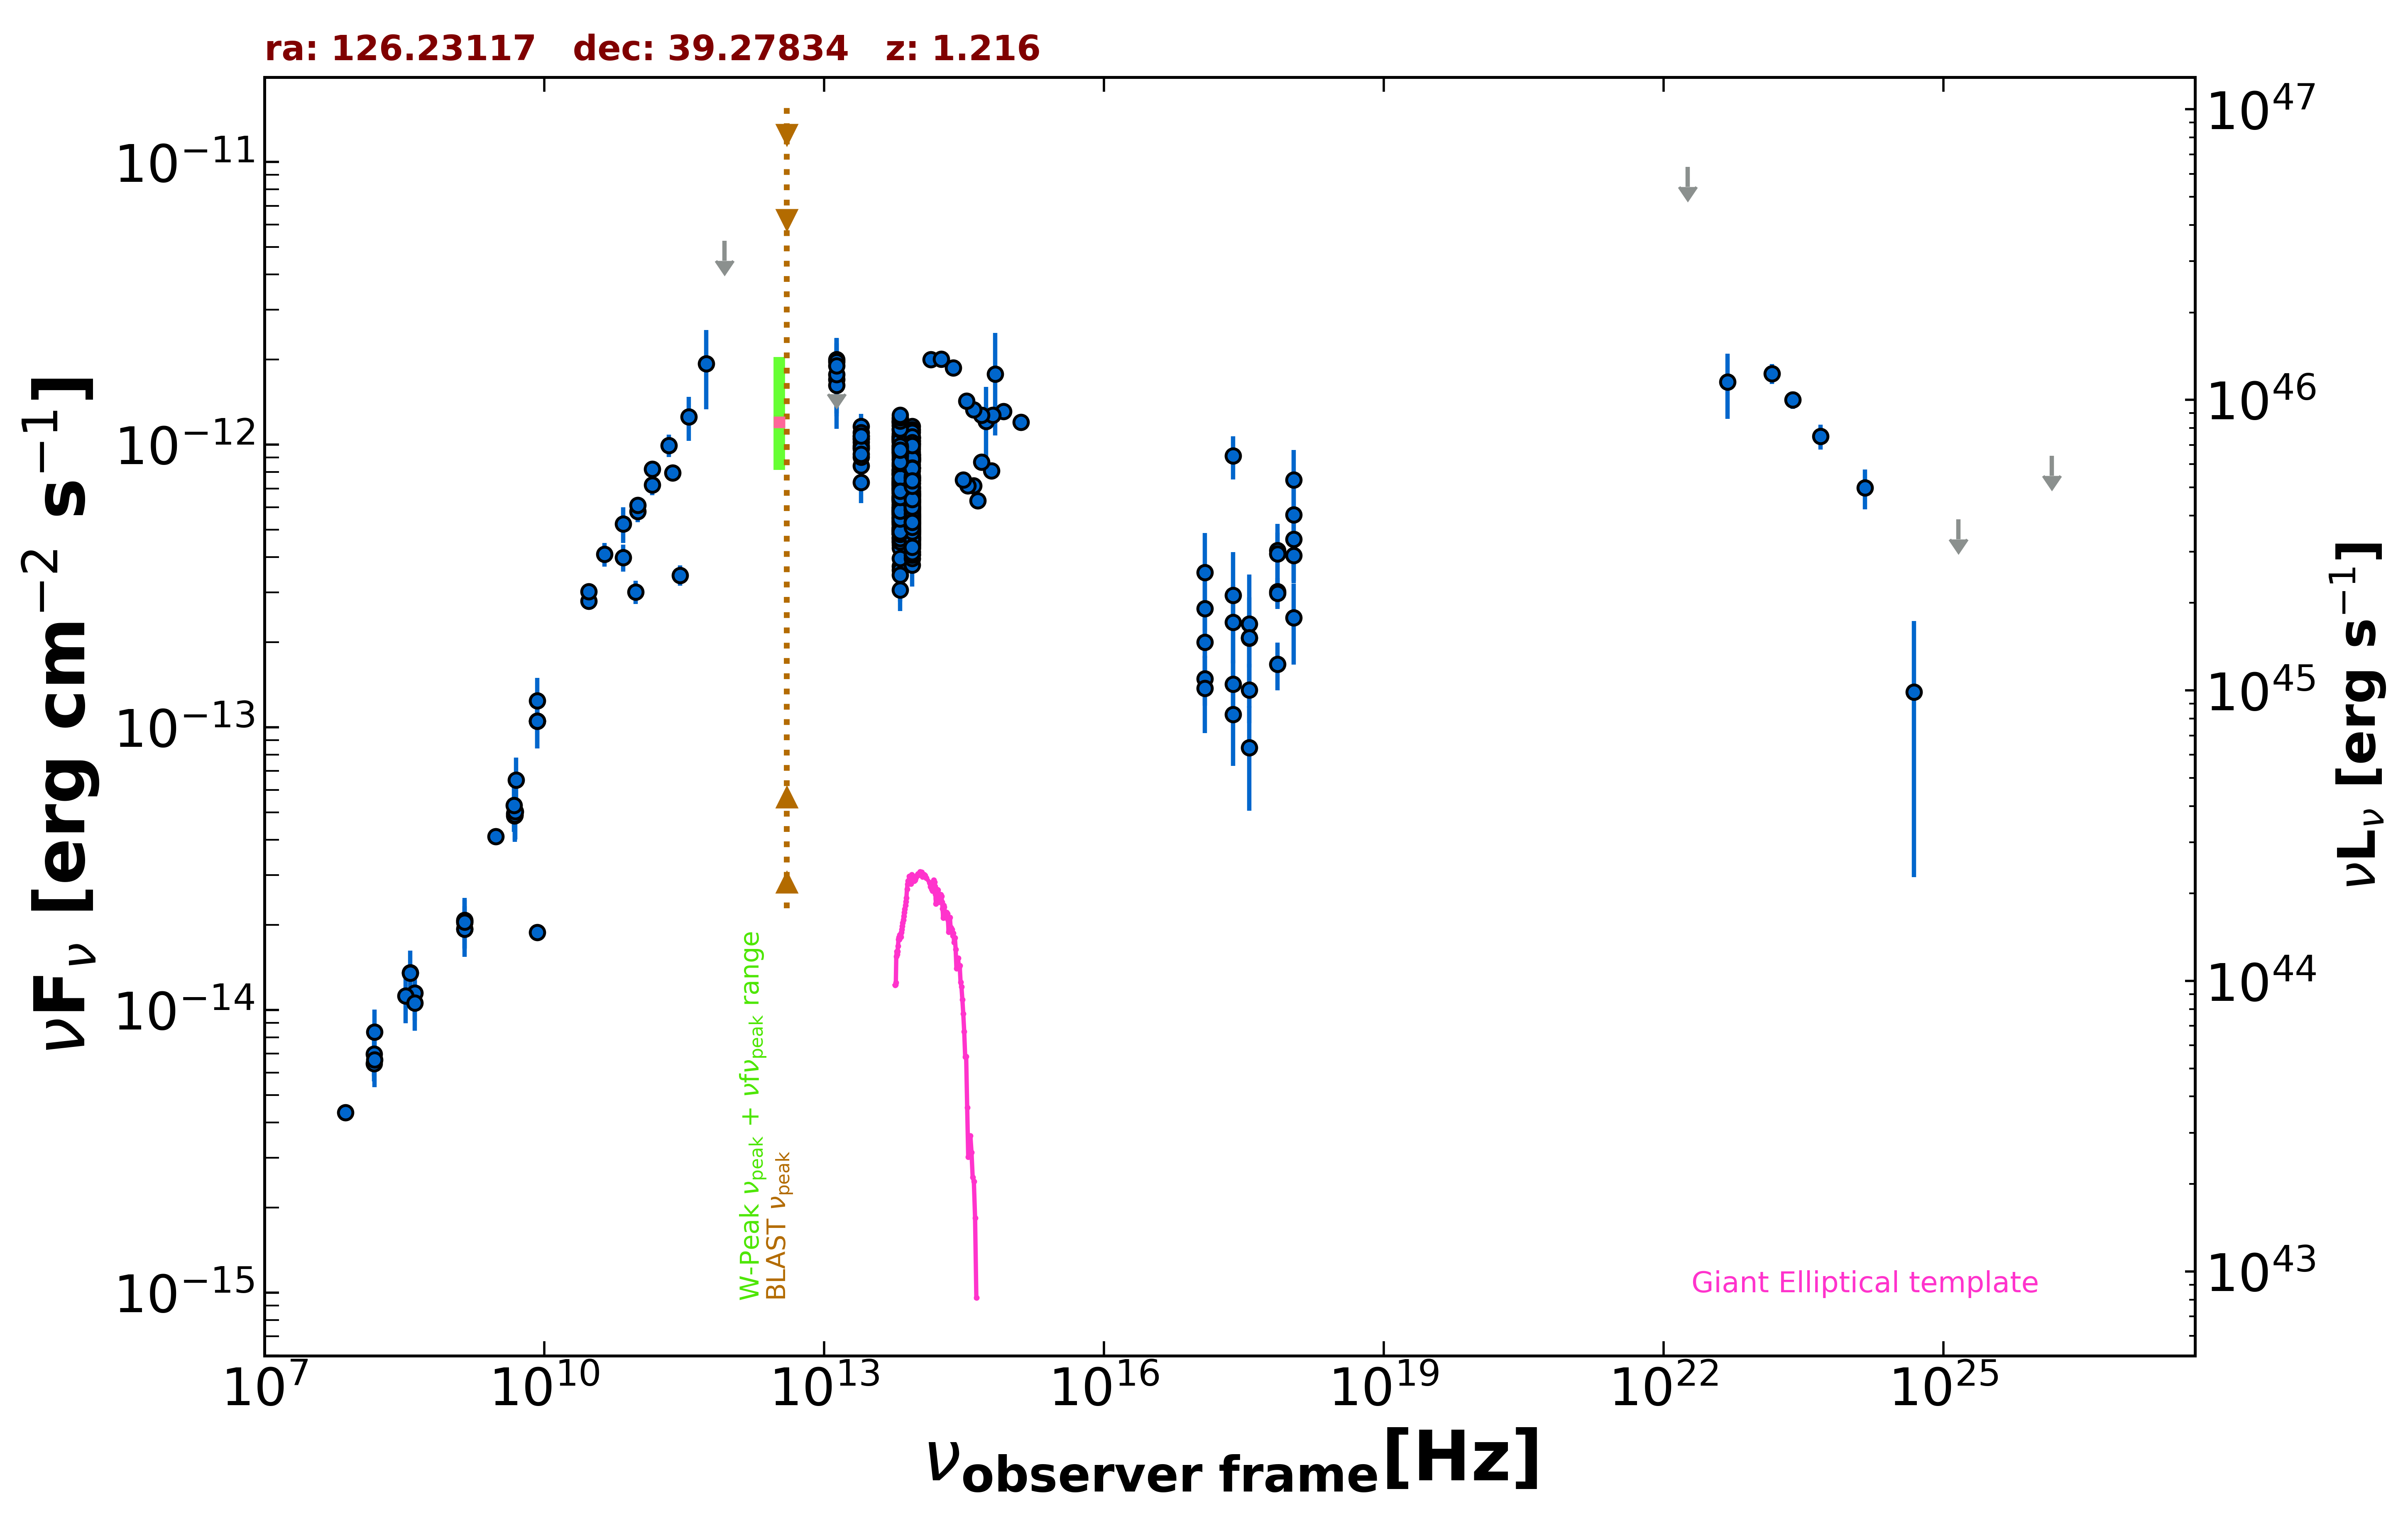

Data behind this chart, as committed beside it:
freq., flux, err_flux, MJD_start, MJD_end, flag, catalog, reference
1.400e+09, 2.039e-14, 5.000e-18, 55000, 55000, , FIRST, White et al. 1997  ApJ  475 479
1.400e+09, 2.073e-14, 6.200e-16, 55000, 55000, , NVSS, Condon et al. 1998  AJ  115  1693
3.000e+09, 4.103e-14, 1.000e-16, 55000, 55000, , VLASSQL, Gordon et al. 2021  ApJS  255  30
2.418e+17, 9.116e-13, 1.584e-13, 55000, 55000, , RASS, Boller et al. 2016  A&A  103  1
2.418e+17, 1.421e-13, 3.080e-14, 56377, 57274, , 1OUSX, Giommi et al. in preparation
1.209e+17, 1.486e-13, 2.960e-14, 56377, 57274, , 1OUSX, Giommi et al. in preparation
3.627e+17, 1.355e-13, 3.195e-14, 56377, 57274, , 1OUSX, Giommi et al. in preparation
7.253e+17, 3.018e-13, 3.530e-14, 56377, 57274, , 1OUSX, Giommi et al. in preparation
1.088e+18, 4.054e-13, 7.610e-14, 56377, 57274, , 1OUSX, Giommi et al. in preparation
7.253e+17, 2.976e-13, 3.540e-14, 55000, 55000, , 2SXPS, Evans et al. 2020  ApJS  247  54
1.209e+17, 2.001e-13, 4.295e-14, 55000, 55000, , 2SXPS, Evans et al. 2020  ApJS  247  54
3.627e+17, 2.068e-13, 4.400e-14, 55000, 55000, , 2SXPS, Evans et al. 2020  ApJS  247  54
1.088e+18, 4.628e-13, 8.935e-14, 55000, 55000, , 2SXPS, Evans et al. 2020  ApJS  247  54
1.500e+08, 6.461e-15, 6.465e-16, 55000, 55000, , TGSS150, Intema et al. 2017  A&A  598  A781
7.400e+07, 4.329e-15, 5.200e-17, 55000, 55000, , VLSSR, Lane et al. 2014  MNRAS  440 327
8.400e+09, 1.051e-13, 0.000e+00, 55000, 55000, , CRATES, Healey et al. 2007  ApJS  171  61
8.400e+09, 1.879e-14, 0.000e+00, 55000, 55000, , CRATES, Healey et al. 2007  ApJS  171  61
4.800e+09, 4.949e-14, 4.415e-15, 55000, 55000, , GB6, Gregory et al. 1996  ApJS  103  427
4.800e+09, 4.858e-14, 5.955e-15, 55000, 55000, , GB87, Gregory et al. 1992  VizieR  VIII/14/j20…
4.850e+09, 4.874e-14, 0.000e+00, 55000, 55000, , NORTH20, White and Becker  1992  ApJS  79  331
1.400e+09, 1.933e-14, 0.000e+00, 55000, 55000, , NORTH20, White and Becker  1992  ApJS  79  331
3.650e+08, 1.353e-14, 0.000e+00, 55000, 55000, , NORTH20, White and Becker  1992  ApJS  79  331
2.850e+11, 3.448e-13, 2.850e-14, 56973, 56973, , ALMA, Bonato et al. 2019  MNRAS  485  1188
9.506e+10, 3.013e-13, 2.855e-14, 56973, 56973, , ALMA, Bonato et al. 2019  MNRAS  485  1188
2.381e+11, 7.946e-13, 3.980e-14, 57675, 57675, , ALMA, Bonato et al. 2019  MNRAS  485  1188
1.000e+11, 5.812e-13, 4.995e-14, 55000, 55000, , PCCS2100, GHz The Planck Collaboration 2018  A&A  …
1.430e+11, 7.205e-13, 5.820e-14, 55000, 55000, , PCCS2143, GHz The Planck Collaboration 2018  A&A  …
3.000e+10, 2.798e-13, 1.900e-14, 55000, 55000, , PCCS2, 30 GHz The Planck Collaboration 2018  A&…
7.000e+10, 5.246e-13, 7.585e-14, 55000, 55000, , PCCS2, 70 GHz The Planck Collaboration 2018  A&…
3.000e+10, 3.023e-13, 1.815e-14, 55000, 55000, , PCNT, The Planck Collaboration 2018  A&A  619 …
4.400e+10, 4.100e-13, 3.930e-14, 55000, 55000, , PCNT, The Planck Collaboration 2018  A&A  619 …
7.000e+10, 3.991e-13, 4.410e-14, 55000, 55000, , PCNT, The Planck Collaboration 2018  A&A  619 …
1.000e+11, 6.105e-13, 3.095e-14, 55000, 55000, , PCNT, The Planck Collaboration 2018  A&A  619 …
1.430e+11, 8.192e-13, 4.870e-14, 55000, 55000, , PCNT, The Planck Collaboration 2018  A&A  619 …
2.170e+11, 9.938e-13, 8.995e-14, 55000, 55000, , PCNT, The Planck Collaboration 2018  A&A  619 …
3.530e+11, 1.253e-12, 2.215e-13, 55000, 55000, , PCNT, The Planck Collaboration 2018  A&A  619 …
5.450e+11, 1.936e-12, 6.045e-13, 55000, 55000, , PCNT, The Planck Collaboration 2018  A&A  619 …
8.570e+11, 5.257e-12, 0.000e+00, 55000, 55000, UL, PCNT, The Planck Collaboration 2018  A&A  619 …
1.389e+14, 2.001e-12, 1.105e-13, 55000, 55000, , 2MASS, Skrutskie et al. 2006  AJ  131  1163
1.804e+14, 2.005e-12, 1.145e-13, 55000, 55000, , 2MASS, Skrutskie et al. 2006  AJ  131  1163
2.427e+14, 1.873e-12, 1.175e-13, 55000, 55000, , 2MASS, Skrutskie et al. 2006  AJ  131  1163
8.817e+13, 6.275e-13, 3.000e-15, 55000, 55000, , UNWISE, Schlafly et al. 2019  ApJS  240  30
6.517e+13, 7.424e-13, 4.500e-15, 55000, 55000, , UNWISE, Schlafly et al. 2019  ApJS  240  30
8.817e+13, 6.706e-13, 1.670e-14, 55000, 55000, , WISE, Wright et al. 2010  AJ  140  1868
6.517e+13, 8.454e-13, 2.025e-14, 55000, 55000, , WISE, Wright et al. 2010  AJ  140  1868
2.498e+13, 9.898e-13, 4.445e-14, 55000, 55000, , WISE, Wright et al. 2010  AJ  140  1868
1.363e+13, 1.489e-12, 1.535e-13, 55000, 55000, , WISE, Wright et al. 2010  AJ  140  1868
8.817e+13, 4.431e-13, 2.985e-14, 56956, 56956, , NEOWISE, Mainzer et al. 2014  ApJ  792  30
6.517e+13, 5.979e-13, 4.960e-14, 56956, 56956, , NEOWISE, Mainzer et al. 2014  ApJ  792  30
8.817e+13, 4.935e-13, 2.730e-14, 56956, 56956, , NEOWISE, Mainzer et al. 2014  ApJ  792  30
6.517e+13, 6.425e-13, 4.680e-14, 56956, 56956, , NEOWISE, Mainzer et al. 2014  ApJ  792  30
8.817e+13, 4.622e-13, 2.810e-14, 56956, 56956, , NEOWISE, Mainzer et al. 2014  ApJ  792  30
6.517e+13, 5.865e-13, 3.780e-14, 56956, 56956, , NEOWISE, Mainzer et al. 2014  ApJ  792  30
8.817e+13, 4.467e-13, 2.885e-14, 56956, 56956, , NEOWISE, Mainzer et al. 2014  ApJ  792  30
6.517e+13, 6.580e-13, 5.100e-14, 56956, 56956, , NEOWISE, Mainzer et al. 2014  ApJ  792  30
8.817e+13, 4.734e-13, 3.010e-14, 56955, 56955, , NEOWISE, Mainzer et al. 2014  ApJ  792  30
6.517e+13, 6.141e-13, 4.075e-14, 56955, 56955, , NEOWISE, Mainzer et al. 2014  ApJ  792  30
8.817e+13, 5.471e-13, 2.970e-14, 56956, 56956, , NEOWISE, Mainzer et al. 2014  ApJ  792  30
6.517e+13, 5.653e-13, 6.105e-14, 56956, 56956, , NEOWISE, Mainzer et al. 2014  ApJ  792  30
8.817e+13, 5.068e-13, 2.895e-14, 56955, 56955, , NEOWISE, Mainzer et al. 2014  ApJ  792  30
... 580 more rows
